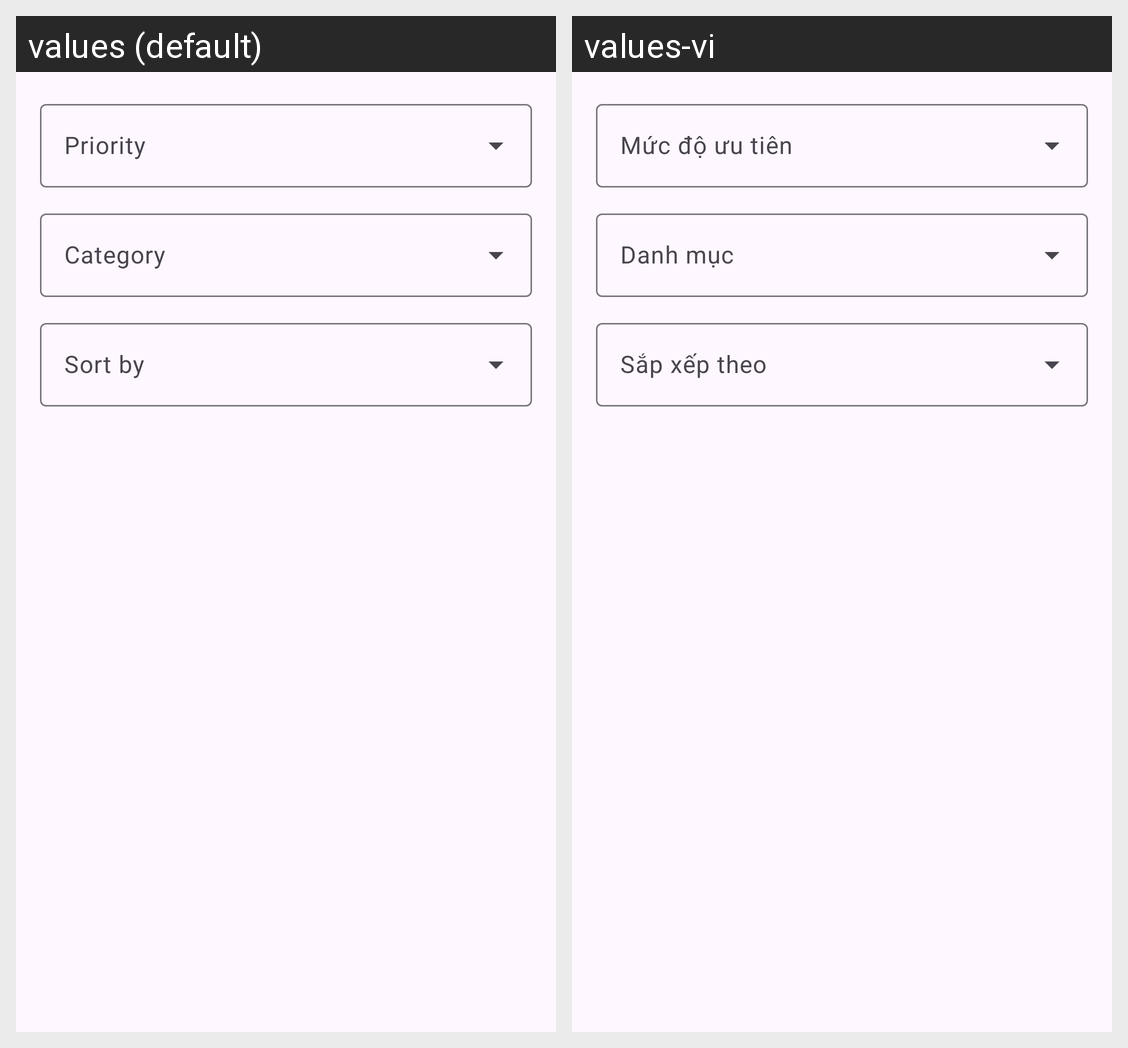

This grid shows one Android layout under two languages. Give, for every string resource on the screen, its name, the default text and each shown locale's text.
Android screen res/layout/dialog_advanced_filter.xml rendered under 2 locales, left to right: values (default), values-vi. Device: Nexus 5 (rendered at 1080×1920; each locale shown at half size, 540×960, under a caption strip naming it); theme Theme.ScheduleManager.
Strings drawn on this screen, with the default value and each locale's value (text and hints the layout hard-codes, and strings that could not be matched under every locale, appear in the picture but are not listed):

priority
  values: Priority
  values-vi: Mức độ ưu tiên

category
  values: Category
  values-vi: Danh mục

sort_by
  values: Sort by
  values-vi: Sắp xếp theo
